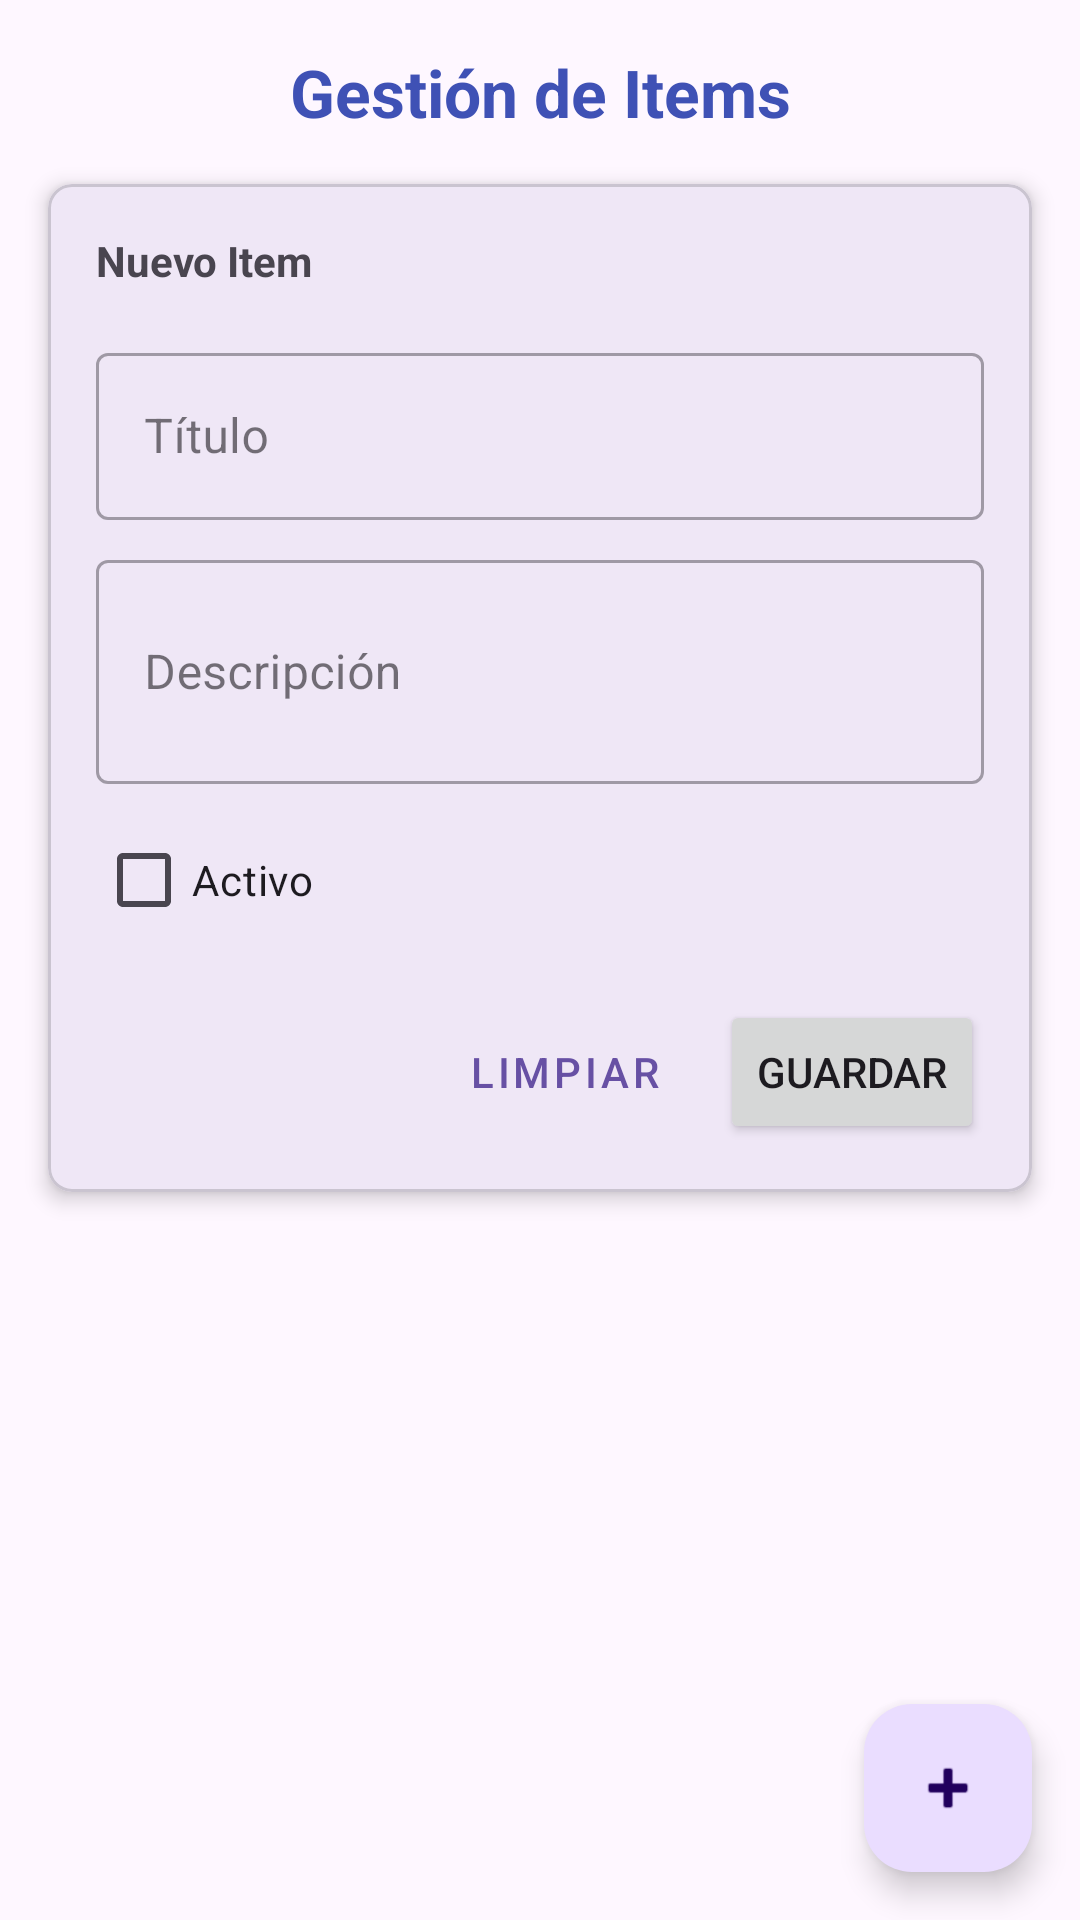

Layout XML and referenced resources for this Android screen:
<!-- AndroidManifest.xml: application theme Theme.AndroidProyectoUNIVALLE -->
<!-- res/layout/activity_item_crud.xml -->
<?xml version="1.0" encoding="utf-8"?>
<androidx.constraintlayout.widget.ConstraintLayout xmlns:android="http://schemas.android.com/apk/res/android"
    xmlns:app="http://schemas.android.com/apk/res-auto"
    xmlns:tools="http://schemas.android.com/tools"
    android:id="@+id/main"
    android:layout_width="match_parent"
    android:layout_height="match_parent"
    tools:context=".activities.ItemCrudActivity">

    <TextView
        android:id="@+id/tvTitle"
        android:layout_width="0dp"
        android:layout_height="wrap_content"
        android:layout_marginHorizontal="16dp"
        android:layout_marginTop="16dp"
        android:text="Gestión de Items"
        android:textAlignment="center"
        android:textColor="#3F51B5"
        android:textSize="22sp"
        android:textStyle="bold"
        app:layout_constraintEnd_toEndOf="parent"
        app:layout_constraintStart_toStartOf="parent"
        app:layout_constraintTop_toTopOf="parent" />

    <com.google.android.material.card.MaterialCardView
        android:id="@+id/cardForm"
        android:layout_width="0dp"
        android:layout_height="wrap_content"
        android:layout_marginHorizontal="16dp"
        android:layout_marginTop="16dp"
        app:cardCornerRadius="8dp"
        app:cardElevation="4dp"
        app:layout_constraintEnd_toEndOf="parent"
        app:layout_constraintStart_toStartOf="parent"
        app:layout_constraintTop_toBottomOf="@id/tvTitle">

        <LinearLayout
            android:layout_width="match_parent"
            android:layout_height="wrap_content"
            android:orientation="vertical"
            android:padding="16dp">

            <TextView
                android:id="@+id/tvFormTitle"
                android:layout_width="match_parent"
                android:layout_height="wrap_content"
                android:layout_marginBottom="8dp"
                android:text="Nuevo Item"
                android:textStyle="bold" />

            <com.google.android.material.textfield.TextInputLayout
                android:id="@+id/tilTitle"
                style="@style/Widget.MaterialComponents.TextInputLayout.OutlinedBox"
                android:layout_width="match_parent"
                android:layout_height="wrap_content"
                android:layout_marginTop="8dp"
                android:hint="Título">

                <com.google.android.material.textfield.TextInputEditText
                    android:id="@+id/etTitle"
                    android:layout_width="match_parent"
                    android:layout_height="wrap_content"
                    android:inputType="text" />
            </com.google.android.material.textfield.TextInputLayout>

            <com.google.android.material.textfield.TextInputLayout
                android:id="@+id/tilDescription"
                style="@style/Widget.MaterialComponents.TextInputLayout.OutlinedBox"
                android:layout_width="match_parent"
                android:layout_height="wrap_content"
                android:layout_marginTop="8dp"
                android:hint="Descripción">

                <com.google.android.material.textfield.TextInputEditText
                    android:id="@+id/etDescription"
                    android:layout_width="match_parent"
                    android:layout_height="wrap_content"
                    android:inputType="textMultiLine"
                    android:minLines="2" />
            </com.google.android.material.textfield.TextInputLayout>

            <CheckBox
                android:id="@+id/cbActive"
                android:layout_width="match_parent"
                android:layout_height="wrap_content"
                android:layout_marginTop="8dp"
                android:text="Activo" />

            <LinearLayout
                android:layout_width="match_parent"
                android:layout_height="wrap_content"
                android:layout_marginTop="16dp"
                android:gravity="end"
                android:orientation="horizontal">

                <Button
                    android:id="@+id/btnClear"
                    style="@style/Widget.MaterialComponents.Button.TextButton"
                    android:layout_width="wrap_content"
                    android:layout_height="wrap_content"
                    android:layout_marginEnd="8dp"
                    android:text="Limpiar" />

                <Button
                    android:id="@+id/btnSave"
                    android:layout_width="wrap_content"
                    android:layout_height="wrap_content"
                    android:text="Guardar" />
            </LinearLayout>
        </LinearLayout>
    </com.google.android.material.card.MaterialCardView>

    <androidx.recyclerview.widget.RecyclerView
        android:id="@+id/rvItems"
        android:layout_width="0dp"
        android:layout_height="0dp"
        android:layout_marginHorizontal="16dp"
        android:layout_marginTop="16dp"
        android:layout_marginBottom="16dp"
        app:layout_constraintBottom_toBottomOf="parent"
        app:layout_constraintEnd_toEndOf="parent"
        app:layout_constraintStart_toStartOf="parent"
        app:layout_constraintTop_toBottomOf="@id/cardForm"
        tools:listitem="@layout/item_crud" />

    <com.google.android.material.floatingactionbutton.FloatingActionButton
        android:id="@+id/fabAdd"
        android:layout_width="wrap_content"
        android:layout_height="wrap_content"
        android:layout_margin="16dp"
        android:contentDescription="Agregar nuevo item"
        android:src="@android:drawable/ic_input_add"
        app:layout_constraintBottom_toBottomOf="parent"
        app:layout_constraintEnd_toEndOf="parent" />

</androidx.constraintlayout.widget.ConstraintLayout>
<!-- res/layout/item_crud.xml (included above) -->
<?xml version="1.0" encoding="utf-8"?>
<com.google.android.material.card.MaterialCardView xmlns:android="http://schemas.android.com/apk/res/android"
    xmlns:app="http://schemas.android.com/apk/res-auto"
    android:layout_width="match_parent"
    android:layout_height="wrap_content"
    android:layout_margin="4dp"
    app:cardCornerRadius="8dp"
    app:cardElevation="2dp">

    <androidx.constraintlayout.widget.ConstraintLayout
        android:layout_width="match_parent"
        android:layout_height="wrap_content"
        android:padding="12dp">

        <TextView
            android:id="@+id/tvItemTitle"
            android:layout_width="0dp"
            android:layout_height="wrap_content"
            android:layout_marginEnd="8dp"
            android:ellipsize="end"
            android:maxLines="1"
            android:text="Título del Item"
            android:textColor="#212121"
            android:textSize="16sp"
            android:textStyle="bold"
            app:layout_constraintEnd_toStartOf="@id/statusIndicator"
            app:layout_constraintStart_toStartOf="parent"
            app:layout_constraintTop_toTopOf="parent" />

        <TextView
            android:id="@+id/tvItemDescription"
            android:layout_width="0dp"
            android:layout_height="wrap_content"
            android:layout_marginTop="4dp"
            android:layout_marginEnd="8dp"
            android:ellipsize="end"
            android:maxLines="2"
            android:text="Descripción detallada del item que puede ocupar varias líneas de texto"
            android:textColor="#757575"
            android:textSize="14sp"
            app:layout_constraintEnd_toStartOf="@id/btnEdit"
            app:layout_constraintStart_toStartOf="parent"
            app:layout_constraintTop_toBottomOf="@id/tvItemTitle" />

        <View
            android:id="@+id/statusIndicator"
            android:layout_width="12dp"
            android:layout_height="12dp"
            android:background="@drawable/circle_green"
            app:layout_constraintBottom_toBottomOf="@id/tvItemTitle"
            app:layout_constraintEnd_toEndOf="parent"
            app:layout_constraintTop_toTopOf="@id/tvItemTitle" />

        <ImageButton
            android:id="@+id/btnEdit"
            android:layout_width="36dp"
            android:layout_height="36dp"
            android:background="?attr/selectableItemBackgroundBorderless"
            android:contentDescription="Editar item"
            android:src="@android:drawable/ic_menu_edit"
            app:layout_constraintBottom_toBottomOf="parent"
            app:layout_constraintEnd_toStartOf="@id/btnDelete"
            app:layout_constraintTop_toBottomOf="@id/statusIndicator" />

        <ImageButton
            android:id="@+id/btnDelete"
            android:layout_width="36dp"
            android:layout_height="36dp"
            android:background="?attr/selectableItemBackgroundBorderless"
            android:contentDescription="Eliminar item"
            android:src="@android:drawable/ic_menu_delete"
            app:layout_constraintBottom_toBottomOf="parent"
            app:layout_constraintEnd_toEndOf="parent"
            app:layout_constraintTop_toBottomOf="@id/statusIndicator" />

    </androidx.constraintlayout.widget.ConstraintLayout>
</com.google.android.material.card.MaterialCardView>
<!-- resources referenced by this layout -->
<resources>
  <style name="Theme.AndroidProyectoUNIVALLE" parent="Base.Theme.AndroidProyectoUNIVALLE" />
  <style name="Base.Theme.AndroidProyectoUNIVALLE" parent="Theme.Material3.DayNight.NoActionBar">
          
          
      </style>
</resources>
